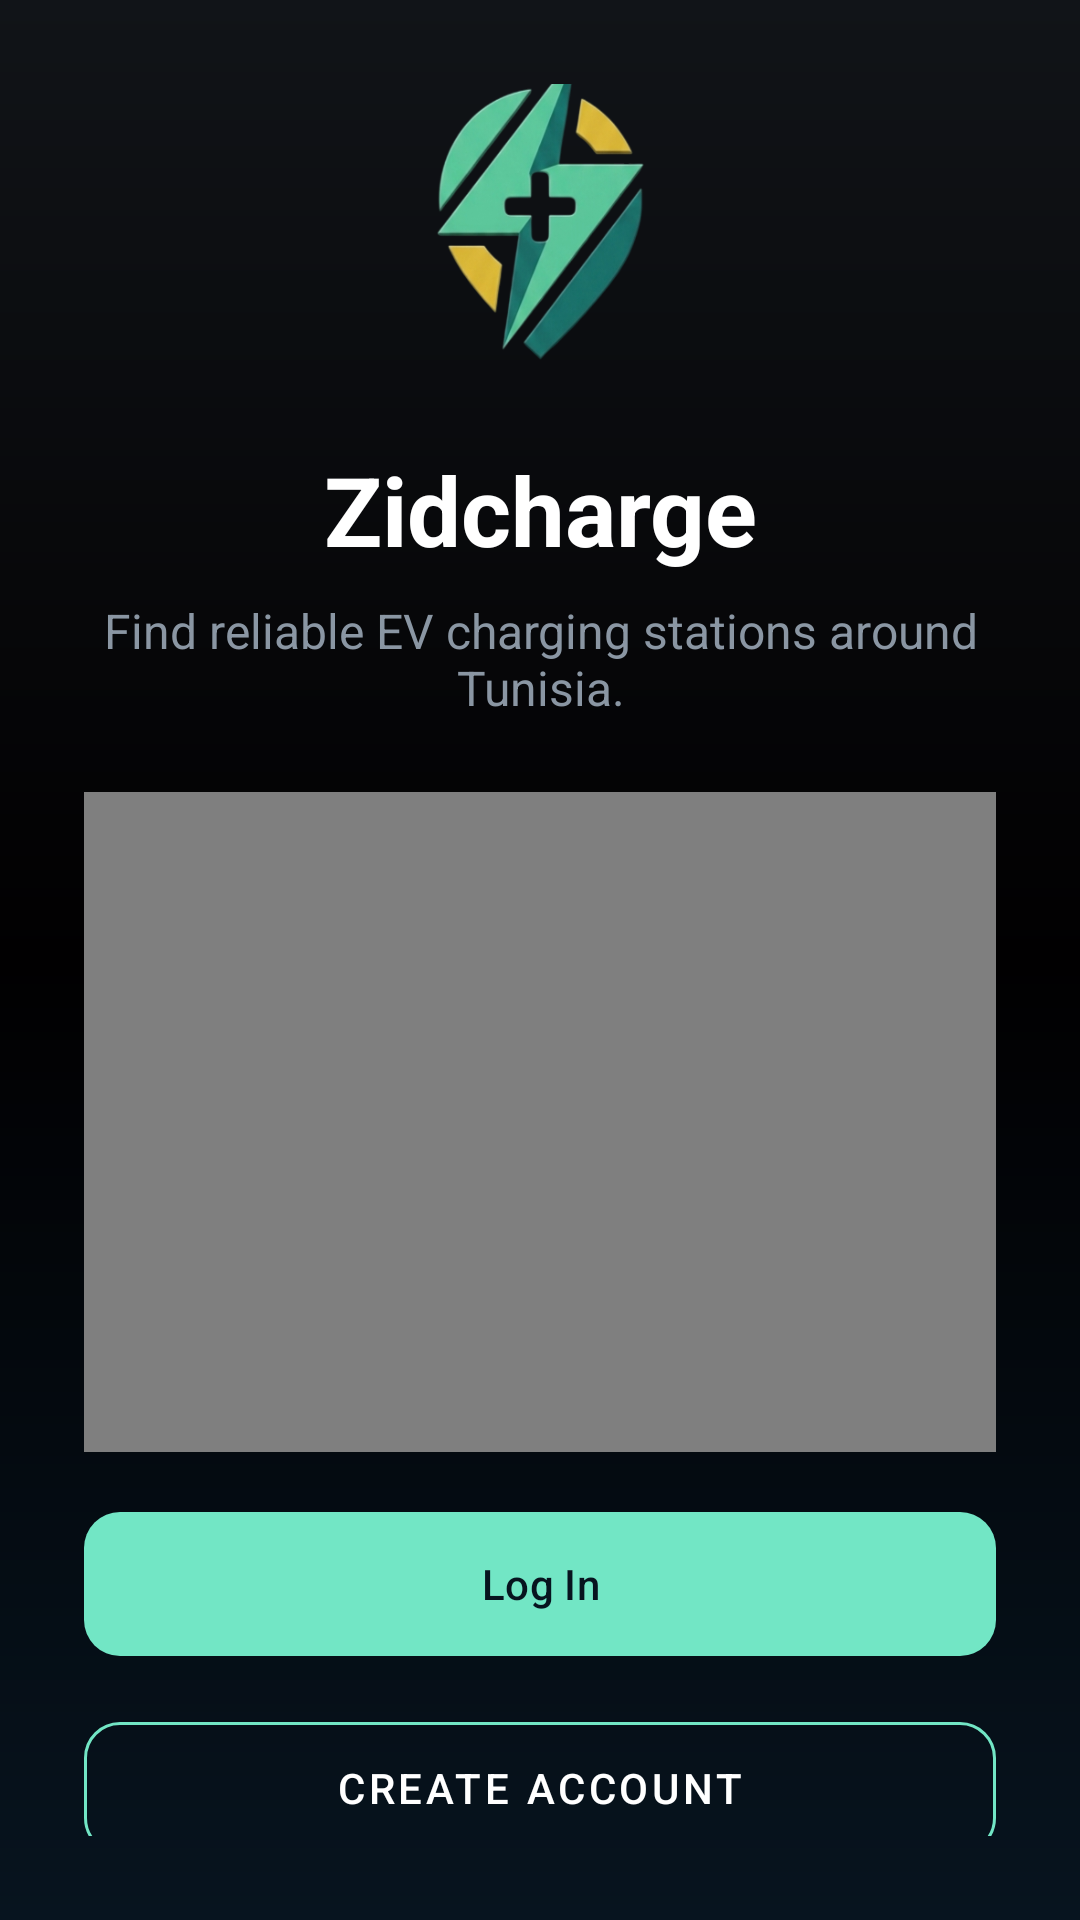

This screen was rendered from an Android layout file. Write that file and the resources it references.
<!-- AndroidManifest.xml: application theme Theme.Project_Mobile -->
<!-- res/layout/activity_welcome.xml -->
<?xml version="1.0" encoding="utf-8"?>
<LinearLayout xmlns:android="http://schemas.android.com/apk/res/android"
    xmlns:app="http://schemas.android.com/apk/res-auto"
    android:layout_width="match_parent"
    android:layout_height="match_parent"
    android:background="@drawable/bg_welcome_gradient"
    android:gravity="center"
    android:orientation="vertical"
    android:padding="28dp">

    <ImageView
        android:layout_width="115dp"
        android:layout_height="112dp"
        android:layout_marginTop="20dp"
        android:contentDescription="@string/app_logo"
        android:scaleType="centerInside"
        android:src="@drawable/zidcharge_logo" />

    <TextView
        android:layout_width="match_parent"
        android:layout_height="wrap_content"
        android:layout_marginTop="24dp"
        android:gravity="center"
        android:text="@string/welcome_title"
        android:textColor="@color/white"
        android:textSize="32sp"
        android:textStyle="bold" />

    <TextView
        android:layout_width="match_parent"
        android:layout_height="wrap_content"
        android:layout_marginTop="8dp"
        android:gravity="center"
        android:text="@string/welcome_subtitle"
            android:textColor="@color/zid_text_secondary"
        android:textSize="16sp" />

    <VideoView
        android:id="@+id/welcome_video_view"
        android:layout_width="match_parent"
        android:layout_height="220dp"
        android:layout_marginTop="24dp"
        android:layout_marginBottom="16dp"
        android:layout_gravity="center" />

    <com.google.android.material.button.MaterialButton
        android:id="@+id/btn_welcome_login"
        android:layout_width="match_parent"
        android:layout_height="56dp"
        android:text="@string/login"
        android:textColor="@color/slate_950"
        app:backgroundTint="@color/teal_300"
        app:cornerRadius="12dp" />

    <com.google.android.material.button.MaterialButton
        android:id="@+id/btn_welcome_register"
        style="@style/Widget.MaterialComponents.Button.OutlinedButton"
        android:layout_width="match_parent"
        android:layout_height="56dp"
        android:layout_marginTop="12dp"
        android:layout_marginBottom="24dp"
        android:text="@string/create_account"
        android:textColor="@color/white"
        app:cornerRadius="12dp"
        app:strokeColor="@color/teal_300" />

</LinearLayout>
<!-- resources referenced by this layout -->
<resources>
  <color name="slate_950">#07141F</color>
  <color name="teal_300">#72E6C5</color>
  <color name="white">#FFFFFFFF</color>
  <color name="zid_text_secondary">#8A96A3</color>
  <!-- drawable bg_welcome_gradient (drawable) -->
  <?xml version="1.0" encoding="utf-8"?>
  <shape xmlns:android="http://schemas.android.com/apk/res/android">
      <gradient
          android:angle="270"
          android:startColor="#111418"
          android:centerColor="#010001"
          android:endColor="@color/slate_950"
          android:type="linear" />
  </shape>
  <!-- drawable zidcharge_logo: png bitmap (drawable, 83515 bytes) -->
  <string name="app_logo">Zidcharge Logo</string>
  <string name="create_account">Create Account</string>
  <string name="login">Log In</string>
  <string name="welcome_subtitle">Find reliable EV charging stations around Tunisia.</string>
  <string name="welcome_title">Zidcharge</string>
  <style name="Theme.Project_Mobile" parent="Base.Theme.Project_Mobile" />
  <style name="Base.Theme.Project_Mobile" parent="Theme.Material3.DayNight.NoActionBar">
          <item name="colorPrimary">@color/teal_500</item>
          <item name="colorOnPrimary">@color/white</item>
          <item name="colorPrimaryContainer">@color/blue_900</item>
          <item name="colorOnPrimaryContainer">@color/white</item>
          <item name="colorSecondary">@color/blue_900</item>
          <item name="colorSurface">@color/surface_light</item>
          <item name="colorOnSurface">@color/text_primary</item>
          <item name="colorSurfaceContainer">@color/white</item>
          <item name="android:statusBarColor">@android:color/transparent</item>
          <item name="android:navigationBarColor">@android:color/transparent</item>
          <item name="android:windowLightStatusBar">true</item>
          <item name="android:windowLightNavigationBar">true</item>
      </style>
  <color name="teal_500">#20C997</color>
  <color name="blue_900">#12344D</color>
  <color name="surface_light">#F5F8FB</color>
  <color name="text_primary">#0E2233</color>
</resources>
